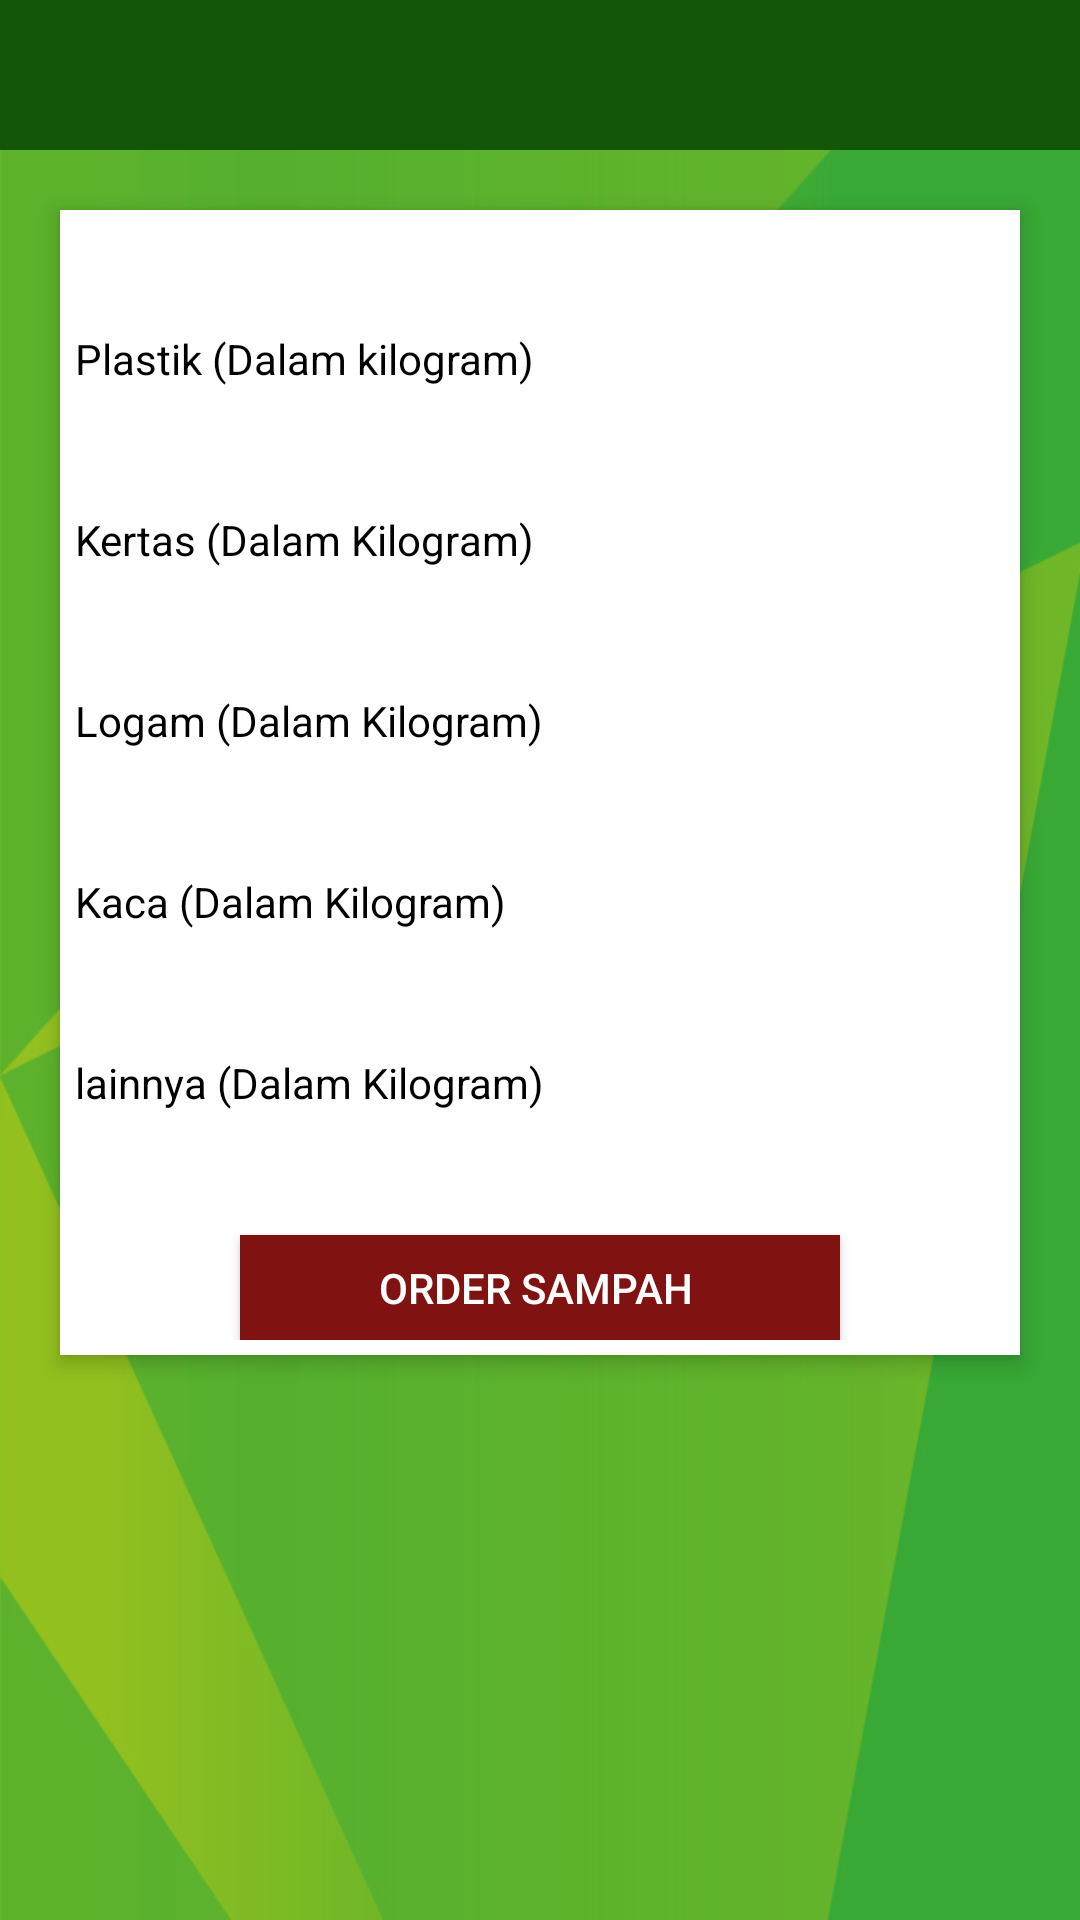

Reconstruct the res/layout file that produces this screen, plus the resources it refers to.
<!-- AndroidManifest.xml: application theme AppTheme -->
<!-- res/layout/activity_transaksike_tr.xml -->
<?xml version="1.0" encoding="utf-8"?>
<RelativeLayout
    xmlns:android="http://schemas.android.com/apk/res/android"
    xmlns:app="http://schemas.android.com/apk/res-auto"
    xmlns:tools="http://schemas.android.com/tools"
    android:layout_width="match_parent"
    android:layout_height="match_parent"
    android:layout_centerHorizontal="true"
    android:orientation="vertical"
    android:background="@drawable/hijau"
    tools:context=".PengepulKecil.transaksikeTR">

    <LinearLayout
        android:id="@+id/app"
        android:layout_width="match_parent"
        android:layout_height="wrap_content">

        <android.support.design.widget.AppBarLayout
            android:id="@+id/appbar"
            android:layout_width="match_parent"
            android:layout_height="50dp"
            android:background="@color/green">

            <include
                android:id="@+id/toolbar"
                layout="@layout/app_bar"></include>

        </android.support.design.widget.AppBarLayout>
    </LinearLayout>

    <RelativeLayout
        android:id="@+id/relativeLayout2"
        android:layout_width="320dp"
        android:layout_height="wrap_content"
        android:layout_centerHorizontal="true"
        android:layout_marginTop="70dp"
        android:background="#fff"
        android:elevation="4dp"
        android:orientation="vertical"
        android:padding="5dp">


        <LinearLayout
            android:layout_width="fill_parent"
            android:layout_height="wrap_content"
            android:orientation="vertical"
            android:paddingTop="10dp">


        <TextView
            android:layout_width="match_parent"
            android:layout_height="wrap_content"
            android:layout_marginTop="25dp"
            android:text="Plastik (Dalam kilogram) "
            android:textColor="@color/black"/>

        <EditText
            android:id="@+id/plastik"
            android:textColor="@color/black"
            android:inputType="numberDecimal"
            style="@android:style/Widget.EditText"
            android:layout_width="match_parent"
            android:layout_height="wrap_content"/>

        <TextView
            android:layout_width="match_parent"
            android:layout_height="wrap_content"
            android:text="Kertas (Dalam Kilogram) "
            android:textColor="@color/black"/>

        <EditText
            android:id="@+id/kertas_pk"
            style="@android:style/Widget.EditText"
            android:layout_width="match_parent"
            android:inputType="numberDecimal"
            android:textColor="@color/black"
            android:layout_height="wrap_content"/>
            <TextView
                android:layout_width="match_parent"
                android:layout_height="wrap_content"
                android:text="Logam (Dalam Kilogram) "
                android:textColor="@color/black"/>

            <EditText
                android:id="@+id/logam_pk"
                style="@android:style/Widget.EditText"
                android:layout_width="match_parent"
                android:inputType="numberDecimal"
                android:textColor="@color/black"
                android:layout_height="wrap_content"/>
            <TextView
                android:layout_width="match_parent"
                android:layout_height="wrap_content"
                android:text="Kaca (Dalam Kilogram) "
                android:textColor="@color/black"/>

            <EditText
                android:id="@+id/kaca_pk"
                style="@android:style/Widget.EditText"
                android:layout_width="match_parent"
                android:inputType="numberDecimal"
                android:textColor="@color/black"
                android:layout_height="wrap_content"/>
            <TextView
                android:layout_width="match_parent"
                android:layout_height="wrap_content"
                android:text="lainnya (Dalam Kilogram) "
                android:textColor="@color/black"/>

            <EditText
                android:id="@+id/lainnya_pk"
                style="@android:style/Widget.EditText"
                android:layout_width="match_parent"
                android:inputType="numberDecimal"
                android:textColor="@color/black"
                android:layout_height="wrap_content"/>



            <Button
                android:id="@+id/order"
                android:layout_width="200dp"
                android:layout_height="35dp"
                android:layout_gravity="center"
                android:background="@color/red"
                android:text="Order Sampah "
                android:textColor="@color/white" />


        </LinearLayout>
    </RelativeLayout>

</RelativeLayout>
<!-- res/layout/app_bar.xml (included above) -->
<?xml version="1.0" encoding="utf-8"?>
<android.support.v7.widget.Toolbar xmlns:android="http://schemas.android.com/apk/res/android"
    android:layout_width="match_parent"
    xmlns:app="http://schemas.android.com/apk/res-auto"
    app:titleTextColor="@color/white"
    android:layout_height="wrap_content">

</android.support.v7.widget.Toolbar>
<!-- resources referenced by this layout -->
<resources>
  <color name="black">#000000</color>
  <color name="green">#145607</color>
  <color name="red">#801212</color>
  <color name="white">#FFFFFF</color>
  <!-- drawable hijau: jpg bitmap (drawable-xhdpi, 72746 bytes) -->
  <style name="AppTheme" parent="Theme.AppCompat.Light.NoActionBar">
          
          <item name="colorPrimary">@color/green</item>
          <item name="colorPrimaryDark">@color/colorPrimaryDark</item>
          <item name="colorAccent">#1b9932</item>
          <item name="android:textColorSecondary">@color/white</item>
          <item name="textInputStyle">@style/Widget.Design.TextInputLayout</item>
          <item name="tabStyle">@style/Widget.Design.TabLayout</item>
          <item name="floatingActionButtonStyle">@style/Widget.Design.FloatingActionButton</item>
          <item name="cardViewStyle">@style/Base.CardView</item>
      </style>
  <color name="colorPrimaryDark">#303F9F</color>
</resources>
